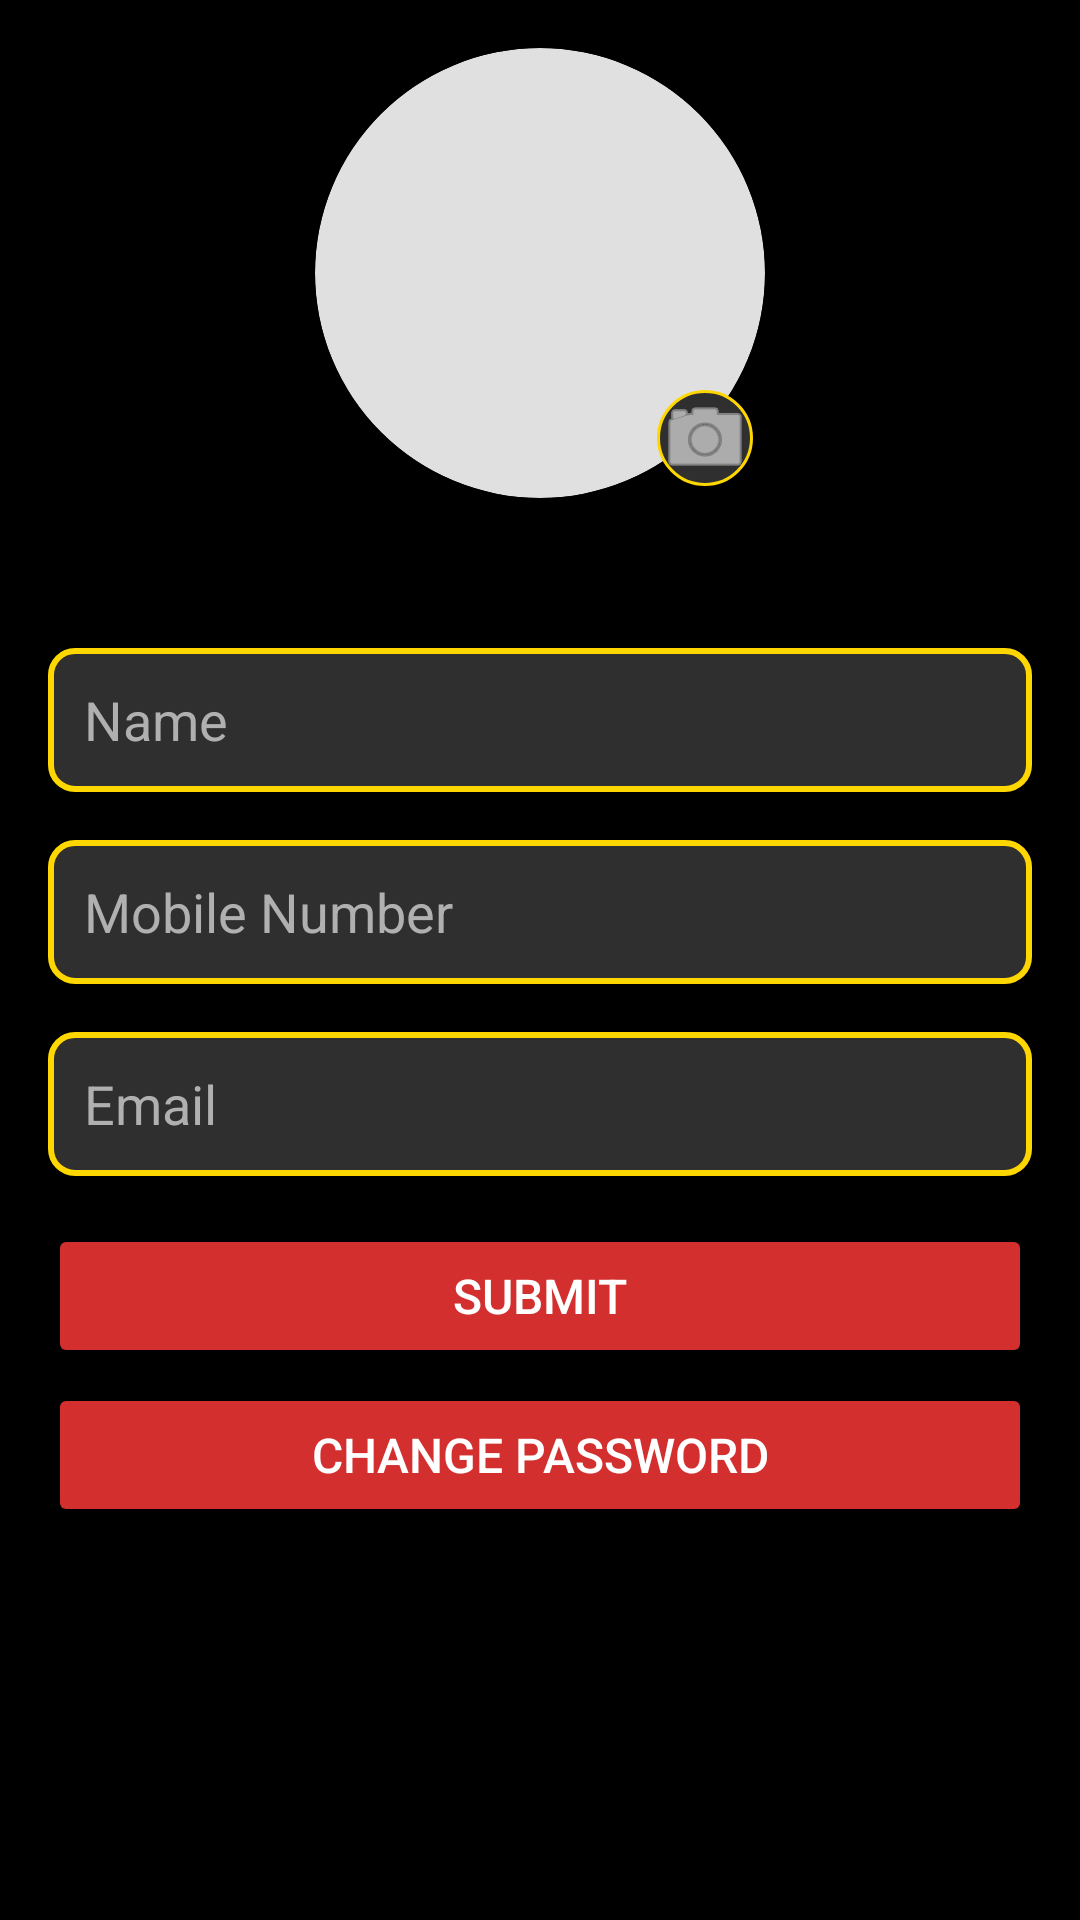

Android layout source for this screen:
<!-- AndroidManifest.xml: application theme Base.Theme.HireEasy -->
<!-- res/layout/activity_profile.xml -->
<?xml version="1.0" encoding="utf-8"?>
<ScrollView xmlns:android="http://schemas.android.com/apk/res/android"
    xmlns:tools="http://schemas.android.com/tools"
    android:layout_width="match_parent"
    android:layout_height="match_parent"
    xmlns:app="http://schemas.android.com/apk/res-auto"
    android:padding="16dp"
    android:background="@color/black">

    <LinearLayout
        android:layout_width="match_parent"
        android:layout_height="wrap_content"
        android:orientation="vertical"
        android:gravity="center_horizontal">

        <FrameLayout
            android:layout_width="150dp"
            android:layout_height="150dp"
            android:layout_gravity="center">

            <ImageView
                android:id="@+id/profile_image"
                android:layout_width="match_parent"
                android:layout_height="match_parent"
                android:background="@drawable/circle_background"
                android:clipToOutline="true"
                android:scaleType="centerCrop"
                android:src="@drawable/ic_profile" />

            <ImageButton
                android:id="@+id/btn_edit"
                android:layout_width="32dp"
                android:layout_height="32dp"
                android:layout_gravity="bottom|end"
                android:layout_margin="4dp"
                android:background="@drawable/rounded_button"
                android:src="@android:drawable/ic_menu_camera"
                app:tint="@android:color/white" />
        </FrameLayout>

        <EditText
            android:id="@+id/edit_name"
            android:layout_width="match_parent"
            android:layout_height="48dp"
            android:layout_marginBottom="16dp"
            android:layout_marginTop="50dp"
            android:background="@drawable/rounded_edittext"
            android:padding="12dp"
            android:textColor="#E0E0E0"
            android:textColorHint="#B0B0B0"
            android:hint="Name"
            android:inputType="textPersonName"
            tools:ignore="HardcodedText" />

        <EditText
            android:id="@+id/edit_mobile"
            android:layout_width="match_parent"
            android:layout_height="48dp"
            android:layout_weight="1"
            android:background="@drawable/rounded_edittext"
            android:hint="Mobile Number"
            android:inputType="phone"
            android:maxLength="10"
            android:padding="12dp"
            android:textColor="#E0E0E0"
            android:textColorHint="#B0B0B0"
            tools:ignore="HardcodedText,InefficientWeight" />

        <EditText
            android:id="@+id/edit_gmail"
            android:layout_width="match_parent"
            android:layout_height="48dp"
            android:layout_marginTop="16dp"
            android:layout_marginBottom="16dp"
            android:background="@drawable/rounded_edittext"
            android:hint="Email"
            android:inputType="textPostalAddress"
            android:padding="12dp"
            android:textColor="#E0E0E0"
            android:textColorHint="#B0B0B0"
            tools:ignore="HardcodedText" />













        <Button
            android:id="@+id/btn_submit"
            android:layout_width="match_parent"
            android:layout_height="48dp"
            android:backgroundTint="#D32F2F"
            android:fontFamily="sans-serif-medium"
            android:text="Submit"
            android:textColor="#FFFFFF"
            android:textSize="16sp"
            tools:ignore="HardcodedText"
            />
        <Button
            android:id="@+id/change_pass"
            android:layout_width="match_parent"
            android:layout_height="48dp"
            android:backgroundTint="#D32F2F"
            android:layout_marginTop="5dp"
            android:fontFamily="sans-serif-medium"
            android:text="Change Password"
            android:textColor="#FFFFFF"
            android:textSize="16sp"
            tools:ignore="HardcodedText"
            />

    </LinearLayout>
</ScrollView>
<!-- resources referenced by this layout -->
<resources>
  <!-- drawable circle_background (drawable) -->
  <shape xmlns:android="http://schemas.android.com/apk/res/android"
      android:shape="oval">
      <solid android:color="#E0E0E0" />
  </shape>
  <!-- drawable rounded_button (drawable) -->
  <?xml version="1.0" encoding="utf-8"?>
  <shape xmlns:android="http://schemas.android.com/apk/res/android">
      <solid android:color="#2F2F2F" />
      <corners android:radius="16dp" />
      <stroke
          android:width="1dp"
          android:color="#FFD700" />
  </shape>
  <!-- drawable rounded_edittext (drawable) -->
  <?xml version="1.0" encoding="utf-8"?>
  <shape xmlns:android="http://schemas.android.com/apk/res/android">
      <solid android:color="#2F2F2F" />
      <corners android:radius="8dp" />
      <stroke
          android:width="2dp"
          android:color="#FFD700" />
  </shape>
  <style name="Base.Theme.HireEasy" parent="Theme.Material3.DayNight.NoActionBar">
          
          <item name="colorPrimary">#01000000</item>
          <item name="colorPrimaryVariant">#01000000</item>
          <item name="colorOnPrimary">#01000000</item>
          
          <item name="android:statusBarColor">@android:color/transparent</item>
          <item name="android:navigationBarColor">@android:color/transparent</item>
          
          <item name="android:windowTranslucentStatus">true</item>
          <item name="android:windowTranslucentNavigation">true</item>
          <item name="android:windowLayoutInDisplayCutoutMode">shortEdges</item> 
      </style>
  <!-- not gathered from this repository: default colours our renderer supplied (Android Studio template values) -->
  <color name="black">#FF000000</color>
</resources>
